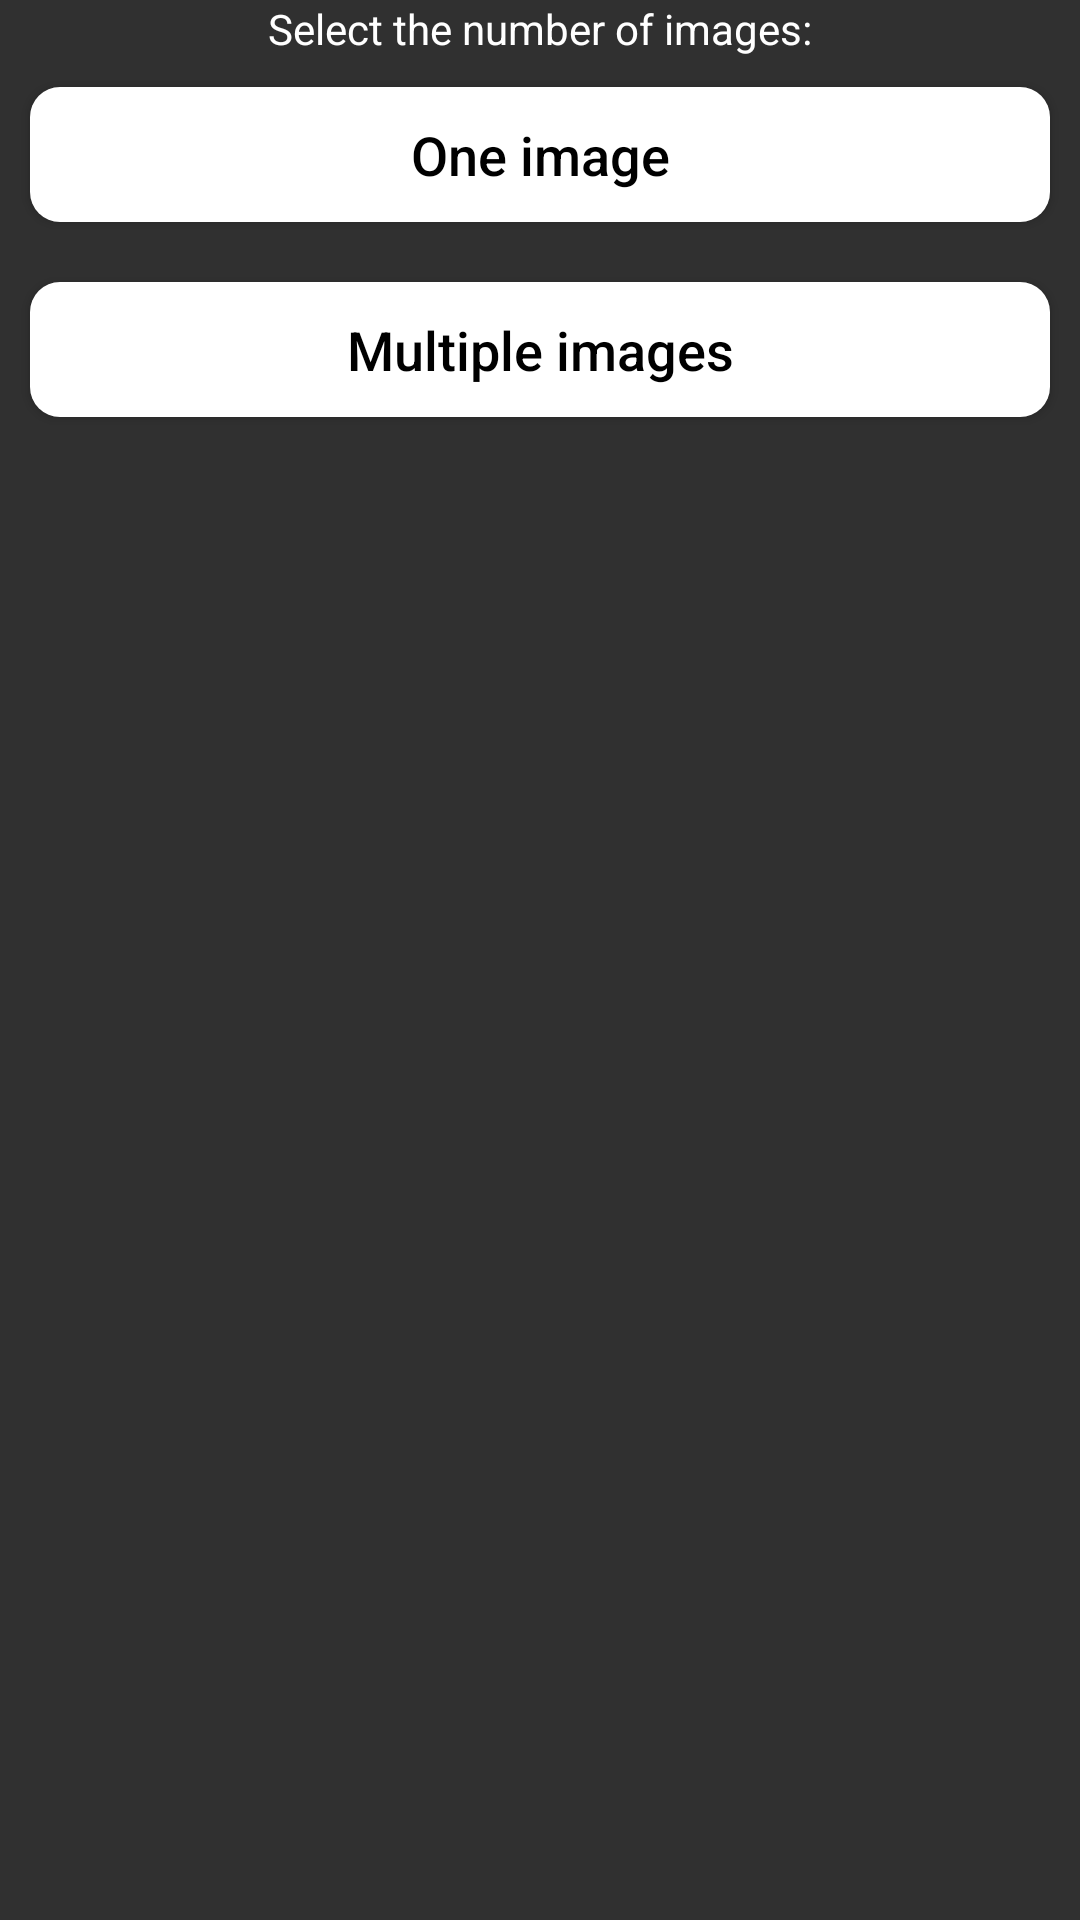

Reconstruct the res/layout file that produces this screen, plus the resources it refers to.
<!-- AndroidManifest.xml: application theme AppTheme -->
<!-- res/layout/image_count_layout.xml -->
<?xml version="1.0" encoding="utf-8"?>
<LinearLayout
    xmlns:android="http://schemas.android.com/apk/res/android"
    android:layout_width="wrap_content"
    android:layout_height="wrap_content"
    android:orientation="vertical"
    android:id="@+id/imageCountPanel"
    android:visibility="visible">
    <TextView
        android:layout_width="wrap_content"
        android:layout_height="wrap_content"
        android:text="Select the number of images:"
        android:textColor="@color/white"
        android:layout_gravity="center"/>
    <LinearLayout
        android:orientation="vertical"
        android:layout_width="match_parent"
        android:layout_height="match_parent">
    <Button
        android:id="@+id/one_image_btn"
        android:layout_width="match_parent"
        android:layout_height="45dp"
        android:background="@drawable/rounded_border_white"
        android:paddingHorizontal="10dp"
        android:layout_margin="10dp"
        android:textSize="18dp"
        android:textAllCaps="false"
        android:textColor="@color/black"
        android:layout_gravity="center"
        android:text="One image"/>
    <Button
        android:id="@+id/multiple_images_btn"
        android:layout_width="match_parent"
        android:layout_height="45dp"
        android:layout_margin="10dp"
        android:textSize="18dp"
        android:textAllCaps="false"
        android:background="@drawable/rounded_border_white"
        android:paddingHorizontal="14dp"
        android:textColor="@color/black"
        android:layout_gravity="center"
        android:text="Multiple images"/>
    </LinearLayout>
</LinearLayout>
<!-- resources referenced by this layout -->
<resources>
  <color name="black">#FF000000</color>
  <color name="white">#FFFFFFFF</color>
  <!-- drawable rounded_border_white (drawable) -->
  <shape xmlns:android="http://schemas.android.com/apk/res/android"
      android:shape="rectangle">
      <padding
          android:bottom="3dp"
          android:left="3dp"
          android:right="3dp"
          android:top="3dp" />
      <solid
          android:color="#ffffff"/>
      <corners
          android:radius="10dp" />
  </shape>
  <style name="AppTheme" parent="Theme.AppCompat.NoActionBar">
          
          <item name="android:windowContentTransitions">true</item>
          ...
      </style>
</resources>
